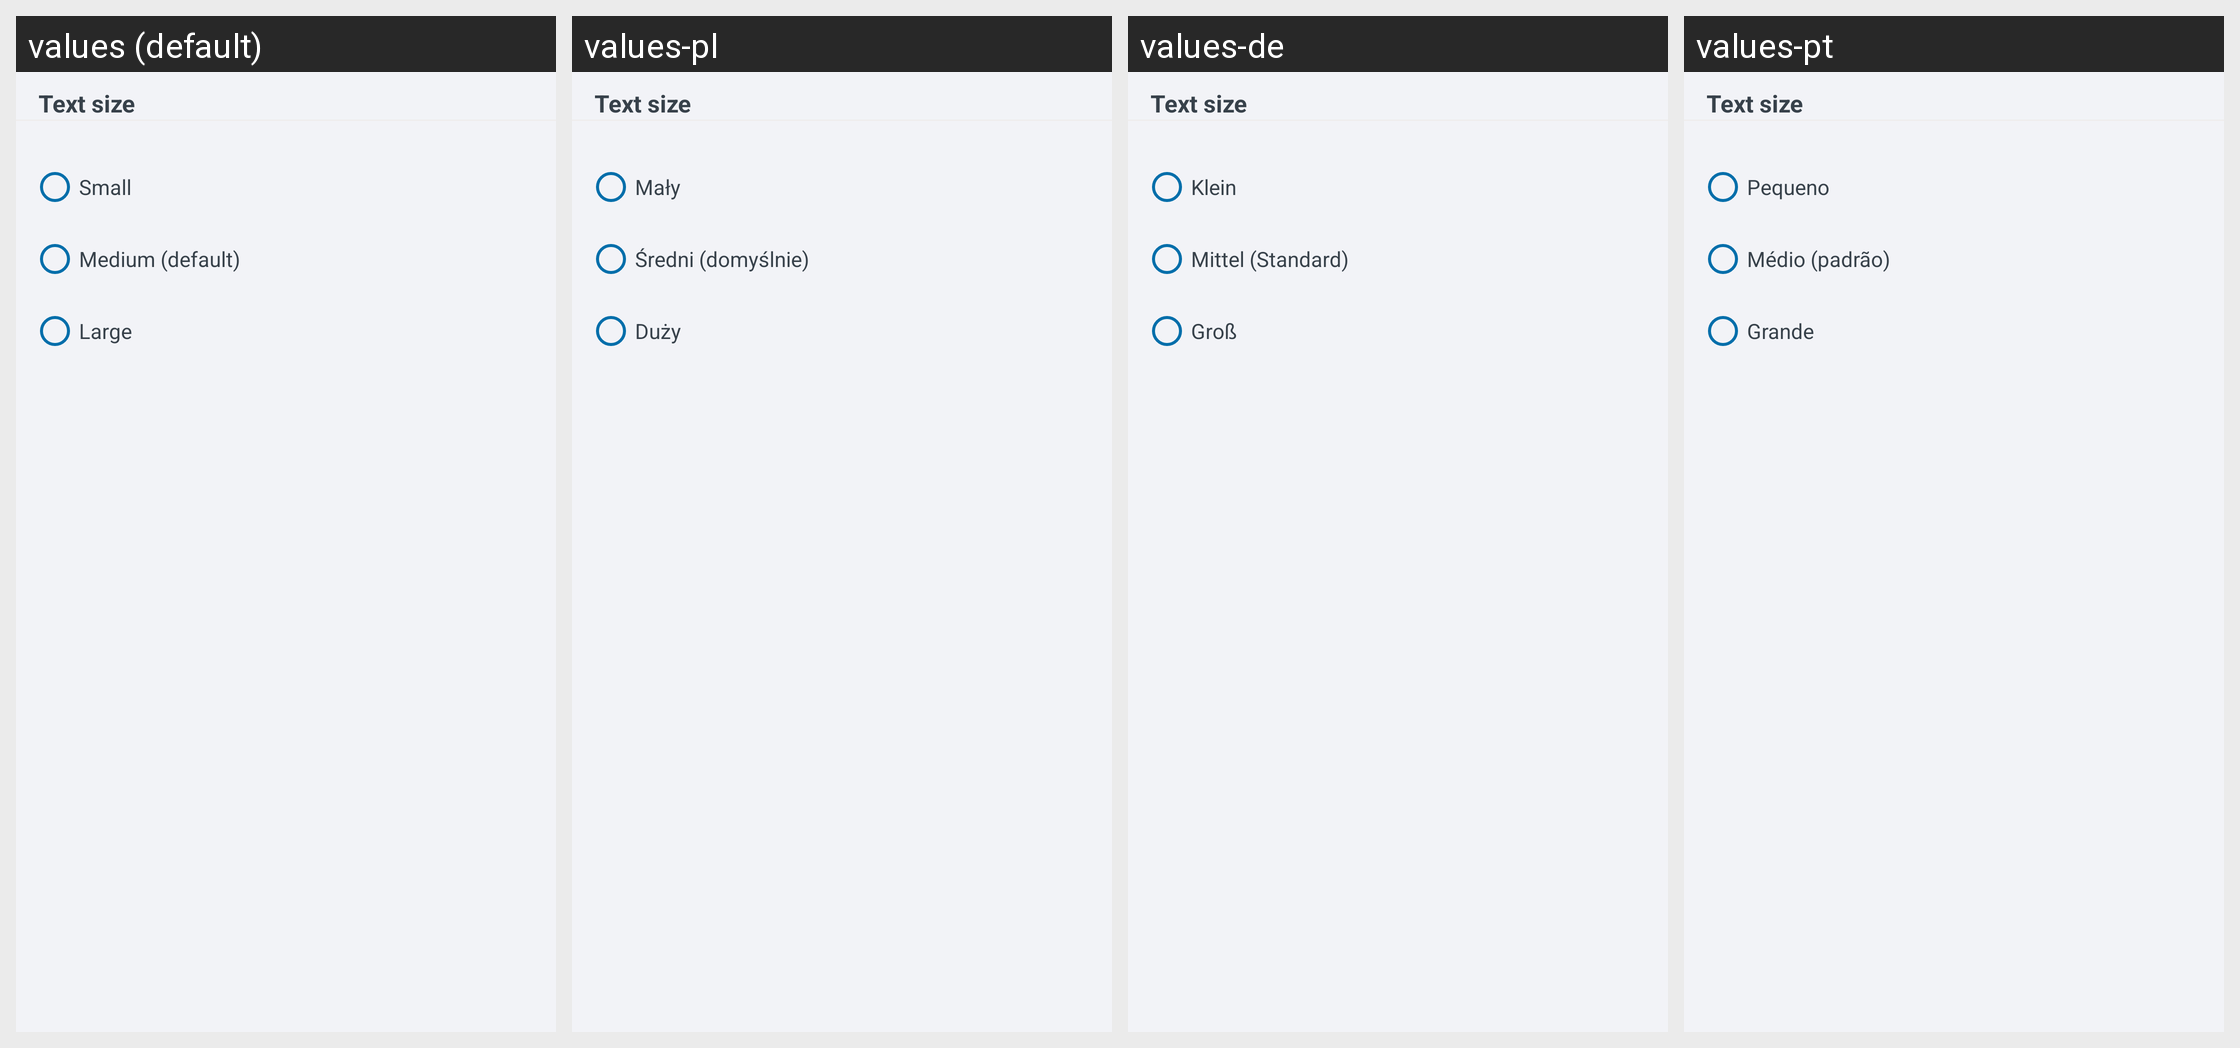

For this localized Android screen grid, give each drawn string resource with its value in every locale shown.
Android screen res/layout/custom_textsize_dialog.xml rendered under 4 locales, left to right: values (default), values-pl, values-de, values-pt. Device: Nexus 5 (rendered at 1080×1920; each locale shown at half size, 540×960, under a caption strip naming it); theme Theme.ShoppingList.
Other locales in the repository, not shown: values-ar, values-es, values-fr, values-hi, values-ja, values-ru, values-zh.
Strings drawn on this screen, with the default value and each locale's value (text and hints the layout hard-codes, and strings that could not be matched under every locale, appear in the picture but are not listed):

custom_textsize_dialog__radio_button_small
  values: Small
  values-pl: Mały
  values-de: Klein
  values-pt: Pequeno

custom_textsize_dialog__radio_button_medium
  values: Medium (default)
  values-pl: Średni (domyślnie)
  values-de: Mittel (Standard)
  values-pt: Médio (padrão)

custom_textsize_dialog__radio_button_large
  values: Large
  values-pl: Duży
  values-de: Groß
  values-pt: Grande
